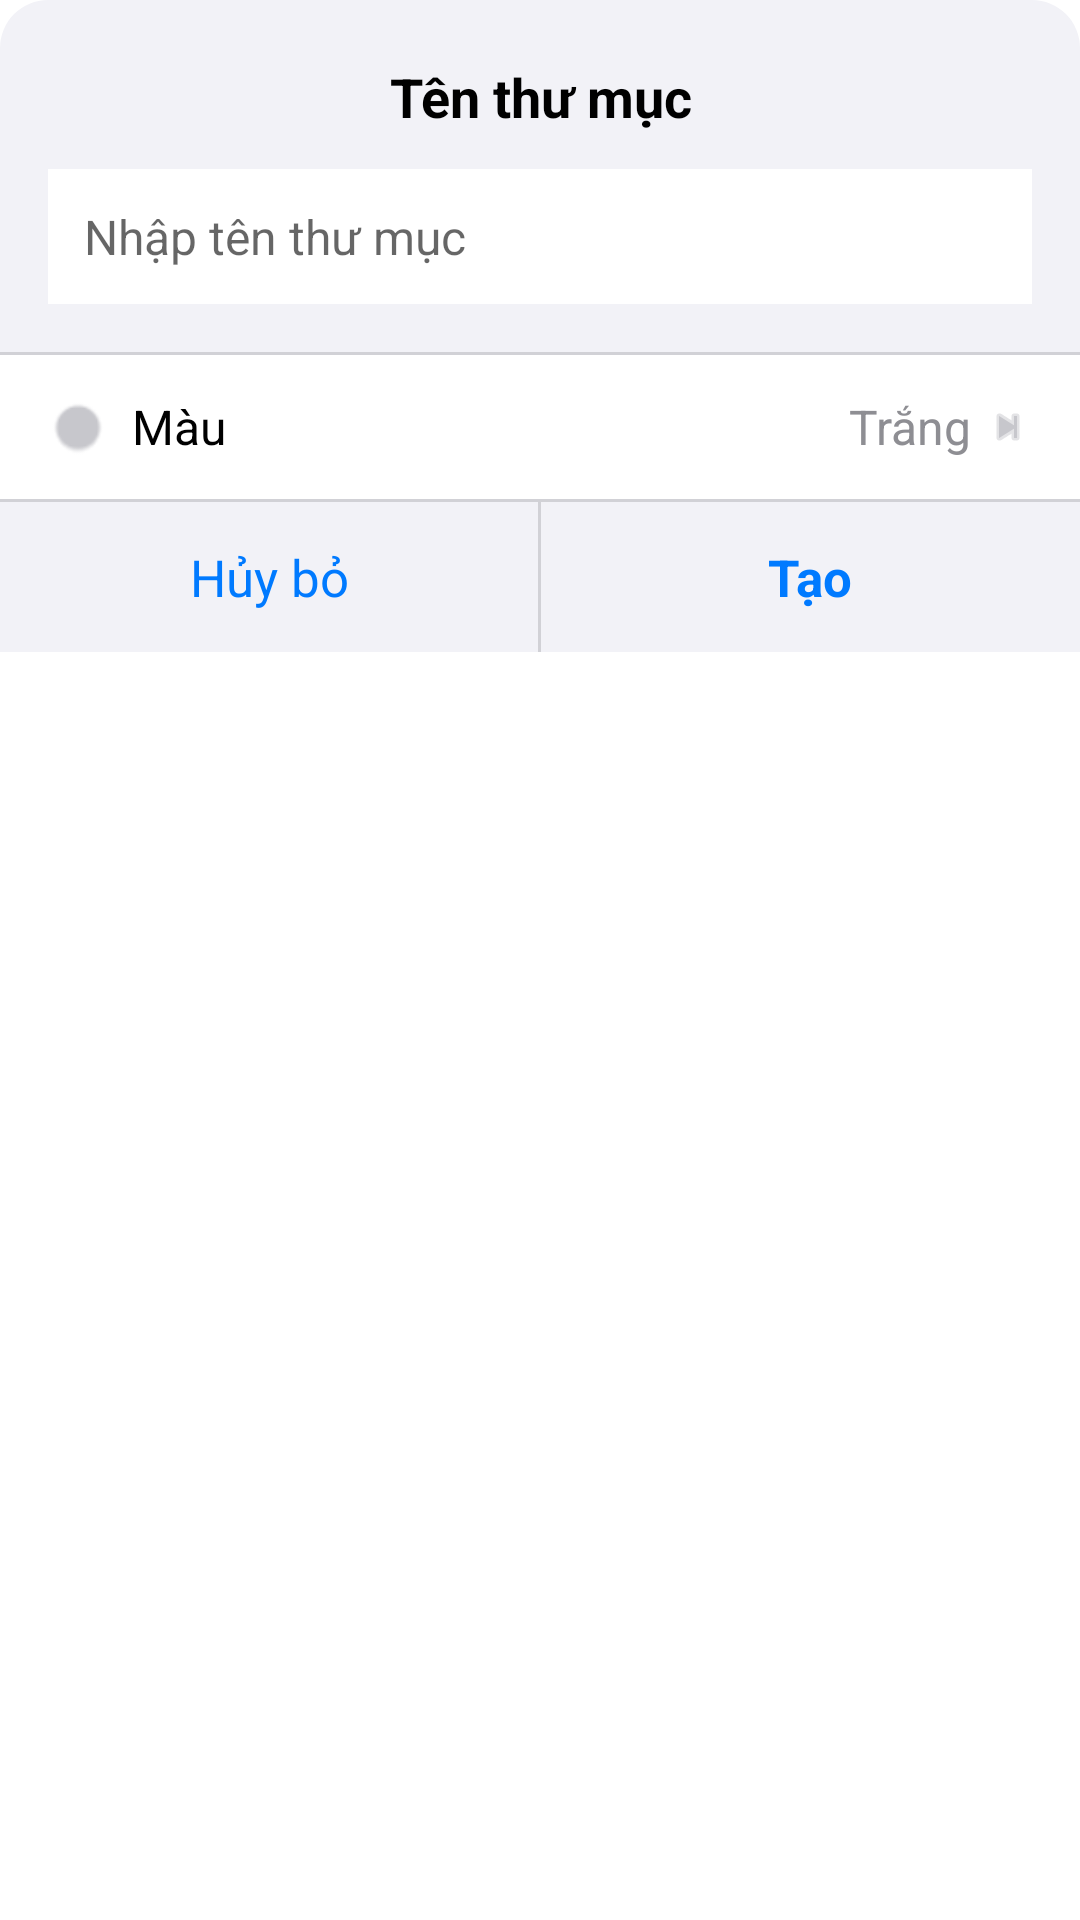

Write the Android layout XML for this screen, with the resource values it uses.
<!-- AndroidManifest.xml: application theme Theme.MyNote -->
<!-- res/layout/dialog_add_folder.xml -->
<?xml version="1.0" encoding="utf-8"?>
<androidx.cardview.widget.CardView xmlns:android="http://schemas.android.com/apk/res/android"
    xmlns:app="http://schemas.android.com/apk/res-auto"
    android:layout_width="match_parent"
    android:layout_height="wrap_content"
    android:layout_margin="24dp"
    app:cardCornerRadius="16dp"
    app:cardElevation="0dp">

    <LinearLayout
        android:layout_width="match_parent"
        android:layout_height="wrap_content"
        android:orientation="vertical"
        android:background="#F2F2F7">

        <TextView
            android:layout_width="match_parent"
            android:layout_height="wrap_content"
            android:text="Tên thư mục"
            android:textStyle="bold"
            android:textSize="18sp"
            android:gravity="center"
            android:paddingTop="20dp"
            android:paddingBottom="12dp"
            android:textColor="#000000"/>

        <EditText
            android:id="@+id/edtFolderName"
            android:layout_width="match_parent"
            android:layout_height="45dp"
            android:layout_marginHorizontal="16dp"
            android:background="@android:color/white"
            android:hint="Nhập tên thư mục"
            android:paddingHorizontal="12dp"
            android:textSize="16sp"/>

        <View
            android:layout_width="match_parent"
            android:layout_height="1dp"
            android:background="#D1D1D6"
            android:layout_marginTop="16dp"/>

        <LinearLayout
            android:id="@+id/layoutColor"
            android:layout_width="match_parent"
            android:layout_height="48dp"
            android:orientation="horizontal"
            android:gravity="center_vertical"
            android:paddingHorizontal="16dp"
            android:background="@android:color/white">

            <ImageView
                android:id="@+id/imgColorDot"
                android:layout_width="20dp"
                android:layout_height="20dp"
                android:src="@android:drawable/radiobutton_off_background"
                app:tint="#C7C7CC"/>

            <TextView
                android:layout_width="0dp"
                android:layout_height="wrap_content"
                android:layout_weight="1"
                android:text="Màu"
                android:textSize="16sp"
                android:textColor="#000000"
                android:layout_marginStart="8dp"/>

            <TextView
                android:id="@+id/tvSelectedColor"
                android:layout_width="wrap_content"
                android:layout_height="wrap_content"
                android:text="Trắng"
                android:textSize="16sp"
                android:textColor="#8E8E93"/>

            <ImageView
                android:layout_width="16dp"
                android:layout_height="16dp"
                android:src="@android:drawable/ic_media_next"
                app:tint="#C7C7CC"
                android:layout_marginStart="4dp"/>
        </LinearLayout>

        <View
            android:layout_width="match_parent"
            android:layout_height="1dp"
            android:background="#D1D1D6"/>

        <LinearLayout
            android:layout_width="match_parent"
            android:layout_height="50dp"
            android:orientation="horizontal">

            <TextView
                android:id="@+id/btnCancel"
                android:layout_width="0dp"
                android:layout_height="match_parent"
                android:layout_weight="1"
                android:gravity="center"
                android:text="Hủy bỏ"
                android:textColor="#007AFF"
                android:textSize="17sp"
                android:background="?android:attr/selectableItemBackground"/>

            <View
                android:layout_width="1dp"
                android:layout_height="match_parent"
                android:background="#D1D1D6"/>

            <TextView
                android:id="@+id/btnCreate"
                android:layout_width="0dp"
                android:layout_height="match_parent"
                android:layout_weight="1"
                android:gravity="center"
                android:text="Tạo"
                android:textStyle="bold"
                android:textColor="#007AFF"
                android:textSize="17sp"
                android:background="?android:attr/selectableItemBackground"/>
        </LinearLayout>
    </LinearLayout>
</androidx.cardview.widget.CardView>
<!-- resources referenced by this layout -->
<resources>
  <style name="Theme.MyNote" parent="Theme.MaterialComponents.Light.NoActionBar">
  
          <item name="colorPrimary">#007AFF</item>
          <item name="colorOnPrimary">@color/white</item>
  
          <item name="android:statusBarColor">#F2F2F7</item>
          <item name="android:windowLightStatusBar">true</item>
  
      </style>
  <!-- not gathered from this repository: default colours our renderer supplied (Android Studio template values) -->
  <color name="white">#FFFFFFFF</color>
</resources>
